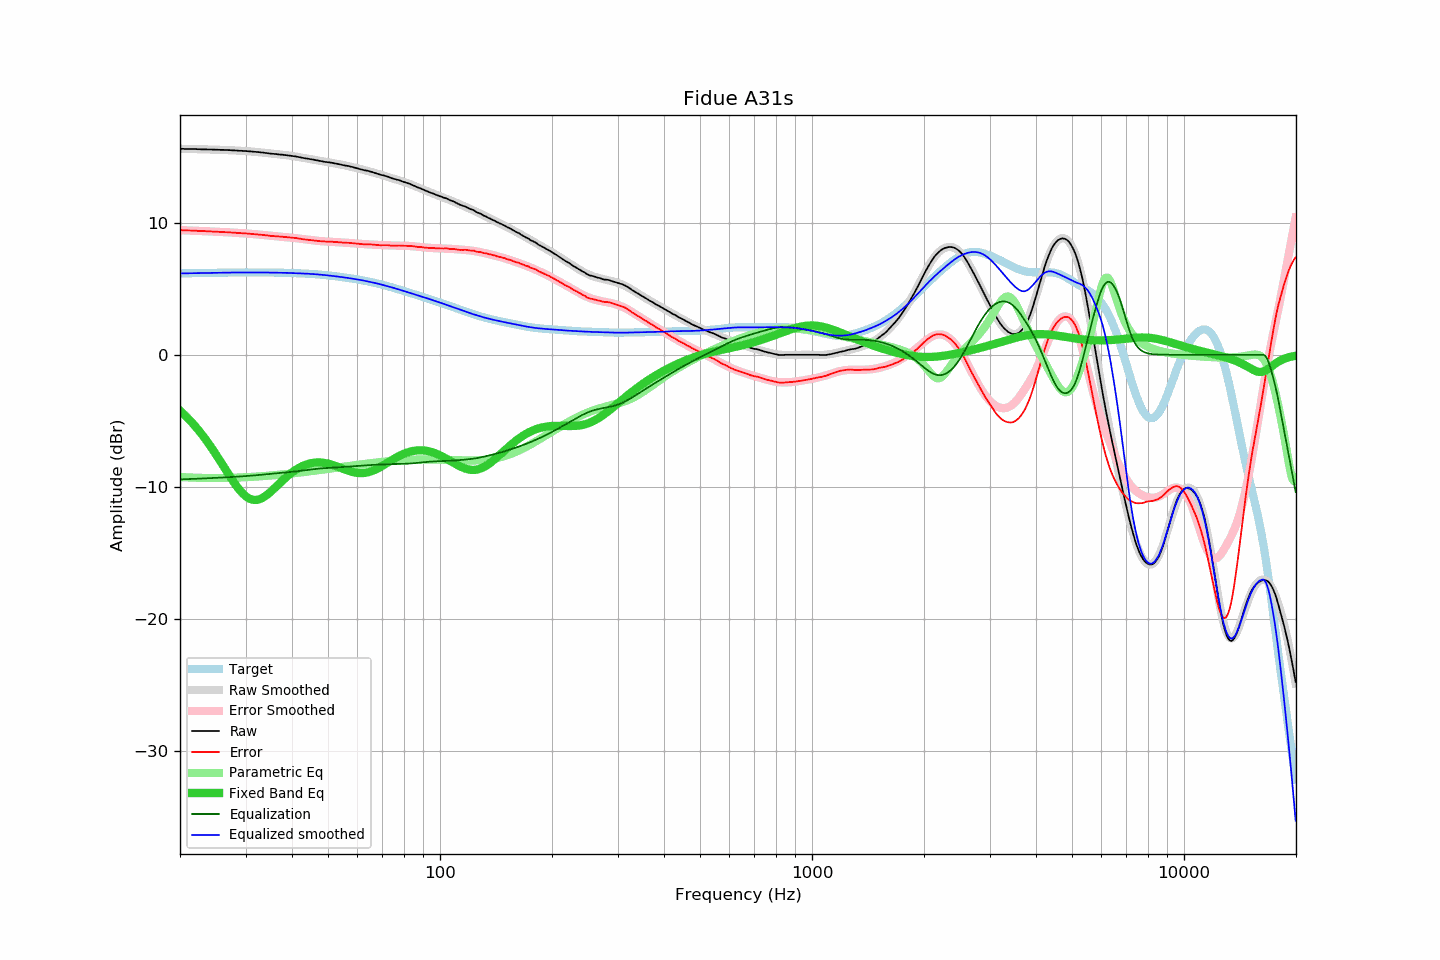

The table this chart was drawn from, first rows:
frequency, raw, error, smoothed, error_smoothed, equalization, parametric_eq, equalized_raw, equalized_smoothed, target
20.00, 15.61, 9.44, 15.61, 9.44, -9.44, -4.23, 6.17, 6.17, 6.17
20.20, 15.61, 9.44, 15.61, 9.44, -9.44, -4.34, 6.17, 6.17, 6.17
20.40, 15.61, 9.44, 15.61, 9.44, -9.44, -4.46, 6.17, 6.17, 6.17
20.61, 15.60, 9.43, 15.60, 9.43, -9.43, -4.57, 6.17, 6.17, 6.17
20.81, 15.60, 9.42, 15.60, 9.43, -9.43, -4.69, 6.17, 6.18, 6.18
21.02, 15.60, 9.42, 15.60, 9.42, -9.42, -4.82, 6.18, 6.18, 6.18
21.23, 15.60, 9.42, 15.60, 9.42, -9.42, -4.95, 6.18, 6.18, 6.18
21.44, 15.60, 9.42, 15.59, 9.41, -9.41, -5.08, 6.19, 6.18, 6.18
21.66, 15.59, 9.41, 15.59, 9.41, -9.41, -5.21, 6.18, 6.18, 6.18
21.87, 15.59, 9.40, 15.59, 9.40, -9.40, -5.35, 6.19, 6.19, 6.19
22.09, 15.59, 9.40, 15.59, 9.40, -9.40, -5.49, 6.19, 6.19, 6.19
22.31, 15.58, 9.39, 15.58, 9.39, -9.39, -5.64, 6.19, 6.19, 6.19
22.54, 15.58, 9.39, 15.58, 9.39, -9.39, -5.79, 6.19, 6.19, 6.19
22.76, 15.57, 9.38, 15.58, 9.38, -9.38, -5.94, 6.19, 6.19, 6.19
22.99, 15.57, 9.37, 15.57, 9.38, -9.38, -6.10, 6.19, 6.20, 6.20
23.22, 15.57, 9.37, 15.57, 9.37, -9.37, -6.26, 6.20, 6.20, 6.20
23.45, 15.57, 9.37, 15.57, 9.37, -9.37, -6.42, 6.20, 6.20, 6.20
23.69, 15.56, 9.36, 15.56, 9.36, -9.36, -6.59, 6.20, 6.20, 6.20
23.92, 15.56, 9.36, 15.56, 9.35, -9.35, -6.76, 6.21, 6.20, 6.20
24.16, 15.56, 9.35, 15.56, 9.35, -9.35, -6.94, 6.21, 6.21, 6.21
24.40, 15.55, 9.34, 15.55, 9.34, -9.34, -7.12, 6.21, 6.21, 6.21
24.65, 15.55, 9.34, 15.55, 9.34, -9.34, -7.30, 6.21, 6.21, 6.21
24.89, 15.54, 9.33, 15.55, 9.33, -9.33, -7.48, 6.21, 6.21, 6.21
25.14, 15.54, 9.32, 15.54, 9.33, -9.33, -7.67, 6.21, 6.22, 6.22
25.39, 15.54, 9.32, 15.54, 9.32, -9.32, -7.86, 6.22, 6.22, 6.22
25.65, 15.53, 9.31, 15.53, 9.31, -9.31, -8.05, 6.22, 6.22, 6.22
25.91, 15.53, 9.31, 15.53, 9.31, -9.31, -8.24, 6.22, 6.22, 6.22
26.16, 15.53, 9.30, 15.53, 9.30, -9.30, -8.44, 6.23, 6.22, 6.23
26.43, 15.52, 9.29, 15.52, 9.29, -9.29, -8.63, 6.23, 6.23, 6.23
26.69, 15.52, 9.29, 15.52, 9.29, -9.29, -8.82, 6.23, 6.23, 6.23
26.96, 15.51, 9.28, 15.51, 9.28, -9.28, -9.02, 6.23, 6.23, 6.23
27.23, 15.51, 9.28, 15.51, 9.27, -9.27, -9.21, 6.24, 6.23, 6.23
27.50, 15.50, 9.27, 15.50, 9.27, -9.27, -9.39, 6.23, 6.23, 6.23
27.77, 15.49, 9.25, 15.49, 9.26, -9.26, -9.57, 6.23, 6.24, 6.24
28.05, 15.49, 9.25, 15.49, 9.25, -9.25, -9.75, 6.24, 6.24, 6.24
28.33, 15.48, 9.24, 15.48, 9.24, -9.24, -9.92, 6.24, 6.24, 6.24
28.62, 15.47, 9.23, 15.47, 9.23, -9.23, -10.08, 6.24, 6.24, 6.24
28.90, 15.46, 9.22, 15.47, 9.23, -9.23, -10.24, 6.23, 6.24, 6.24
29.19, 15.46, 9.22, 15.46, 9.22, -9.22, -10.38, 6.24, 6.24, 6.24
29.48, 15.45, 9.21, 15.45, 9.21, -9.21, -10.51, 6.24, 6.24, 6.24
29.78, 15.44, 9.20, 15.44, 9.20, -9.20, -10.63, 6.24, 6.24, 6.24
30.08, 15.44, 9.20, 15.44, 9.19, -9.19, -10.73, 6.25, 6.24, 6.24
30.38, 15.43, 9.19, 15.43, 9.18, -9.18, -10.82, 6.25, 6.24, 6.24
30.68, 15.42, 9.18, 15.42, 9.18, -9.18, -10.89, 6.24, 6.24, 6.24
30.99, 15.41, 9.17, 15.41, 9.17, -9.17, -10.94, 6.24, 6.24, 6.24
31.30, 15.40, 9.16, 15.40, 9.16, -9.16, -10.98, 6.24, 6.24, 6.24
31.61, 15.39, 9.15, 15.39, 9.15, -9.15, -11.00, 6.24, 6.24, 6.24
31.93, 15.38, 9.14, 15.38, 9.14, -9.14, -11.00, 6.24, 6.24, 6.24
32.24, 15.37, 9.13, 15.37, 9.12, -9.12, -10.99, 6.25, 6.24, 6.24
32.57, 15.36, 9.12, 15.35, 9.11, -9.11, -10.96, 6.25, 6.24, 6.24
32.89, 15.34, 9.10, 15.34, 9.10, -9.10, -10.92, 6.24, 6.24, 6.24
33.22, 15.33, 9.09, 15.33, 9.09, -9.09, -10.87, 6.24, 6.24, 6.24
33.55, 15.32, 9.08, 15.31, 9.08, -9.08, -10.80, 6.24, 6.24, 6.24
33.89, 15.30, 9.06, 15.30, 9.06, -9.06, -10.72, 6.24, 6.24, 6.24
34.23, 15.29, 9.05, 15.29, 9.05, -9.05, -10.63, 6.24, 6.24, 6.24
34.57, 15.27, 9.03, 15.27, 9.04, -9.04, -10.53, 6.23, 6.23, 6.24
34.92, 15.25, 9.02, 15.26, 9.03, -9.03, -10.43, 6.22, 6.23, 6.23
35.27, 15.24, 9.01, 15.25, 9.01, -9.01, -10.32, 6.23, 6.23, 6.23
35.62, 15.23, 9.00, 15.23, 9.00, -9.00, -10.21, 6.23, 6.23, 6.23
35.97, 15.22, 8.99, 15.22, 8.99, -8.99, -10.09, 6.23, 6.23, 6.23
... 635 more rows
